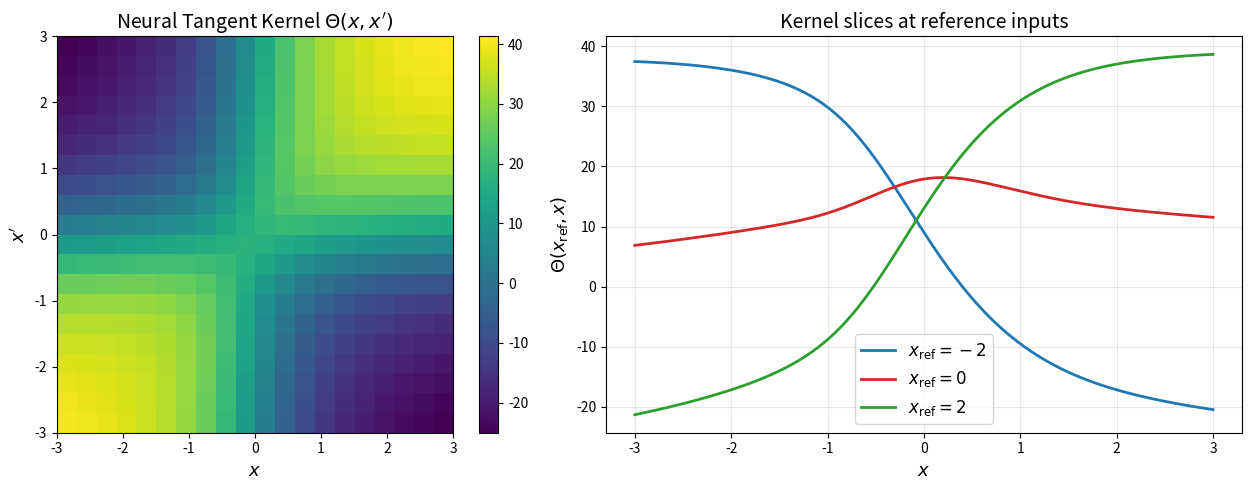

This chart was generated by the following Python code: (Note: this script raises an exception after producing the figure.)
import numpy as np
import matplotlib.pyplot as plt

np.random.seed(42)

# --- Network parameters ---
d_in, d_hidden, d_out = 1, 50, 1

# Initialize weights with standard normal / sqrt(fan_in)
W1 = np.random.randn(d_hidden, d_in) / np.sqrt(d_in)
b1 = np.random.randn(d_hidden) / np.sqrt(d_in)
W2 = np.random.randn(d_out, d_hidden) / np.sqrt(d_hidden)
b2 = np.random.randn(d_out) / np.sqrt(d_hidden)

# --- Input points ---
n_points = 20
X = np.linspace(-3, 3, n_points)


def forward(x):
    """Forward pass for a single scalar input. Returns output and intermediates."""
    x_vec = np.array([x])                     # (1,)
    pre_act = W1 @ x_vec + b1                 # (d_hidden,)
    h = np.tanh(pre_act)                       # (d_hidden,)
    y = W2 @ h + b2                            # (d_out,)
    return y[0], h, pre_act, x_vec


def jacobian(x):
    """Compute df/dtheta for a single scalar input, returned as a flat vector."""
    _, h, pre_act, x_vec = forward(x)
    tanh_deriv = 1.0 - np.tanh(pre_act)**2    # (d_hidden,)

    # df/dW2 = h^T, shape (d_hidden,) -> flatten to (d_hidden,)
    df_dW2 = h.copy()

    # df/db2 = 1, shape (1,)
    df_db2 = np.array([1.0])

    # Backprop through hidden layer
    # df/dh = W2^T, shape (d_hidden,)
    df_dh = W2[0, :]                          # (d_hidden,)
    delta = df_dh * tanh_deriv                 # (d_hidden,)

    # df/dW1 = delta outer x, shape (d_hidden, d_in) -> flatten
    df_dW1 = np.outer(delta, x_vec).flatten()

    # df/db1 = delta, shape (d_hidden,)
    df_db1 = delta.copy()

    # Concatenate all gradients: W1, b1, W2, b2
    return np.concatenate([df_dW1, df_db1, df_dW2, df_db2])


# --- Compute Jacobian matrix and NTK ---
J = np.array([jacobian(x) for x in X])        # (n_points, n_params)
NTK = J @ J.T                                  # (n_points, n_points)

# --- Plot ---
fig, axes = plt.subplots(1, 2, figsize=(14, 5))

# Left panel: heatmap
im = axes[0].imshow(NTK, cmap='viridis', origin='lower',
                     extent=[X[0], X[-1], X[0], X[-1]])
axes[0].set_xlabel('$x$', fontsize=13)
axes[0].set_ylabel("$x'$", fontsize=13)
axes[0].set_title('Neural Tangent Kernel $\\Theta(x, x\')$', fontsize=14)
fig.colorbar(im, ax=axes[0], fraction=0.046, pad=0.04)

# Right panel: kernel slices for reference inputs
ref_values = [-2.0, 0.0, 2.0]
colors = ['#1f77b4', '#d62728', '#2ca02c']
X_dense = np.linspace(-3, 3, 200)

for x_ref, color in zip(ref_values, colors):
    # Compute Jacobian for reference point
    j_ref = jacobian(x_ref)                    # (n_params,)
    # Compute kernel slice on dense grid
    kernel_slice = np.array([j_ref @ jacobian(xd) for xd in X_dense])
    axes[1].plot(X_dense, kernel_slice, color=color, linewidth=2,
                 label=f'$x_{{\\mathrm{{ref}}}} = {x_ref:.0f}$')

axes[1].set_xlabel('$x$', fontsize=13)
axes[1].set_ylabel('$\\Theta(x_{\\mathrm{ref}}, x)$', fontsize=13)
axes[1].set_title('Kernel slices at reference inputs', fontsize=14)
axes[1].legend(fontsize=12)
axes[1].grid(True, alpha=0.3)

plt.tight_layout()
plt.savefig('assets/neural-tangent-kernel/ntk-similarity.png',
            dpi=150, bbox_inches='tight')
plt.show()
